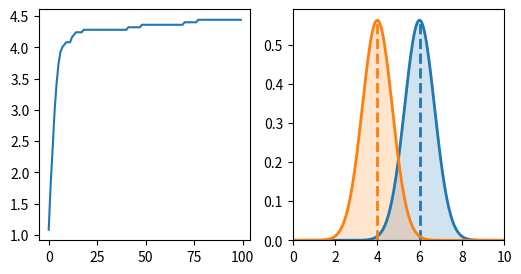
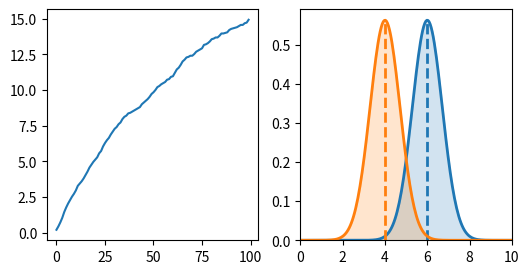
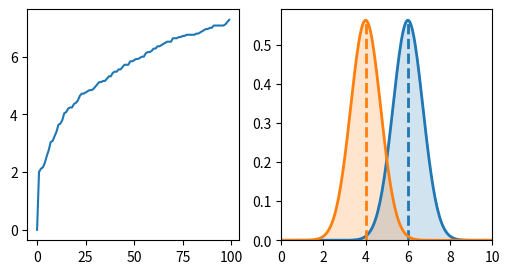
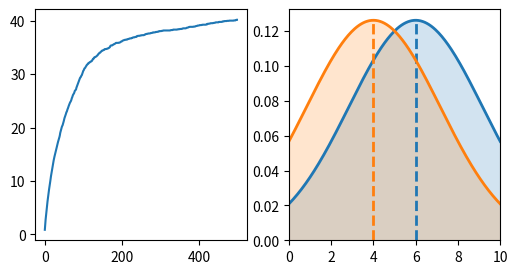
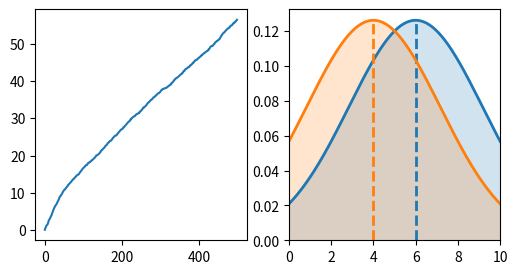
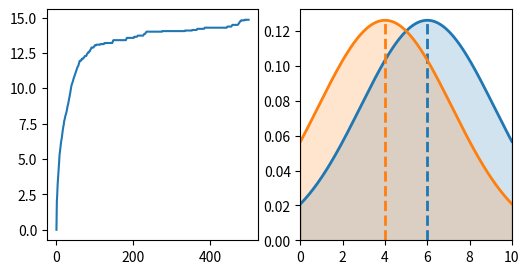
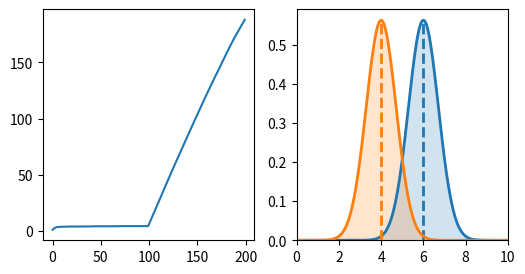
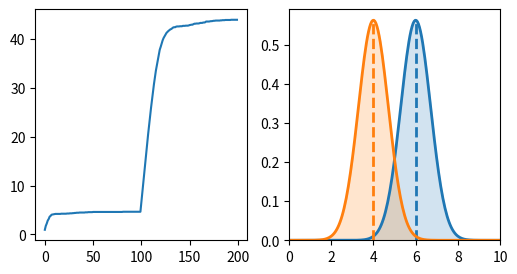

Source code (Python) for these figures, in order:
import numpy as np

from scipy.stats import norm
import matplotlib.pyplot as plt

def plot_distribution(ax, pdfs, title=''): 
    x = np.linspace(0., 10., 200)
    ymax = 0    
    for index, pdf in enumerate(pdfs):
        y = norm.pdf(x, pdf.mean, np.sqrt(pdf.var))

        p = ax.plot(x, y, lw = 2)
        c = p[0].get_markeredgecolor()    
        ax.fill_between(x, y, 0, color=c, alpha=0.2 )    
        ax.autoscale(tight=True)
        ax.vlines(pdf.mean, 0, y.max(), colors = c, linestyles = "--", lw = 2)    

        ymax = max( ymax, y[1:].max()*1.05 )
    ax.set_ylim([0,ymax])

def plot_regret(ax, regret, title=''): 
    ax.plot(regret)

def plot(regret, mab):
    fig, axs = plt.subplots(1, 2, figsize=(6, 3))
    plot_regret(axs[0], regret)
    plot_distribution(axs[1], mab)

class Arm:
    def __init__(self, mean, var):
        self.mean = mean
        self.var = var

    def sample(self):
        return np.random.normal(self.mean, np.sqrt(self.var))

    def name(self):
        return 'N(' + str(self.mean) + ',' + str(self.var) + ')'

class ThompsonSampling:
    def __init__(self, var_list, **kwargs):
        """
        variance of arms are known to policy
        """
        self.var_list = var_list
        self.n_arms = len(var_list)
        
        # Initialize prior beliefs: mean and variance for each arm
        self.prior_means = np.zeros(self.n_arms)
        self.prior_vars = np.ones(self.n_arms) * 100  # Large initial variance (high uncertainty)
        
        # Track number of pulls for each arm
        self.n_pulls = np.zeros(self.n_arms)

    def select_arm(self, *args):
        # ==================================== Your Code (Begin) ==================================
        
        # Sample from the posterior distribution of each arm
        samples = []
        for i in range(self.n_arms):
            # Sample from N(prior_mean, prior_var)
            sample = np.random.normal(self.prior_means[i], np.sqrt(self.prior_vars[i]))
            samples.append(sample)
        
        # Select arm with highest sample (optimistic estimate)
        selected_arm = np.argmax(samples)
        
        # return index of selected arm
        return selected_arm

        # ==================================== Your Code (End) ====================================

    def update(self, idx, reward):
        # ==================================== Your Code (Begin) ==================================
        
        # Bayesian update for Gaussian with known variance
        # Posterior is also Gaussian with updated mean and variance
        
        # Prior: N(μ₀, σ₀²)
        # Likelihood: N(reward, σ²) where σ² is the known arm variance
        # Posterior: N(μ₁, σ₁²)
        
        prior_mean = self.prior_means[idx]
        prior_var = self.prior_vars[idx]
        obs_var = self.var_list[idx]
        
        # Bayesian update formulas
        posterior_var = 1.0 / (1.0/prior_var + 1.0/obs_var)
        posterior_mean = posterior_var * (prior_mean/prior_var + reward/obs_var)
        
        # Update beliefs
        self.prior_means[idx] = posterior_mean
        self.prior_vars[idx] = posterior_var
        self.n_pulls[idx] += 1
        
        # ==================================== Your Code (End) ====================================

class UCB:    
    def __init__(self, n_bandits, c_level):
        """
        c_level: coefficient of uncertainty
        """
        self.n_bandits = n_bandits
        self.c_level = c_level
        
        # Track estimates and counts
        self.Q = np.zeros(n_bandits)  # Estimated values
        self.N = np.zeros(n_bandits)  # Number of times each arm was pulled
    
    def select_arm(self, t):
        """
        t: step time
        """
        # ==================================== Your Code (Begin) ==================================
        
        # Initially pull each arm once to avoid division by zero
        for i in range(self.n_bandits):
            if self.N[i] == 0:
                return i
        
        # Calculate UCB values for each arm
        ucb_values = self.Q + self.c_level * np.sqrt(np.log(t + 1) / self.N)
        
        # return index of selected arm
        return np.argmax(ucb_values)

        # ==================================== Your Code (End) ====================================

    def update(self, idx, reward):
        # ==================================== Your Code (Begin) ==================================
        
        # Incremental update of mean estimate
        self.N[idx] += 1
        self.Q[idx] = self.Q[idx] + (reward - self.Q[idx]) / self.N[idx]
        
        # ==================================== Your Code (End) ====================================

class eGreedy:    
    def __init__(self, n_bandits, epsilon):
        """
        epsilon must be given
        """
        self.n_bandits = n_bandits
        self.epsilon = epsilon
        
        # Track estimates and counts
        self.Q = np.zeros(n_bandits)  # Estimated values
        self.N = np.zeros(n_bandits)  # Number of times each arm was pulled
    
    def select_arm(self, *args):
        # ==================================== Your Code (Begin) ==================================
        
        # Explore with probability epsilon
        if np.random.random() < self.epsilon:
            # Explore: select random arm
            return np.random.randint(0, self.n_bandits)
        else:
            # Exploit: select best arm based on current estimates
            return np.argmax(self.Q)

        # ==================================== Your Code (End) ====================================

    def update(self, idx, reward):
        # ==================================== Your Code (Begin) ==================================
        
        # Incremental update of mean estimate
        self.N[idx] += 1
        self.Q[idx] = self.Q[idx] + (reward - self.Q[idx]) / self.N[idx]
        
        # ==================================== Your Code (End) ====================================

def run_sim1(policy, mab, step_num=100):
    """
    run simulation of multi-armed bandit
    mab: list of arms
    """
    best_mean = np.max([b.mean for b in mab])
    regret = []
    cumulative_regret = 0
    
    for k in range(step_num):          
        # ==================================== Your Code (Begin) ==================================
        
        # Select arm using policy
        arm_idx = policy.select_arm(k)
        
        # Sample reward from selected arm
        reward = mab[arm_idx].sample()
        
        # Update policy with observed reward
        policy.update(arm_idx, reward)
        
        # Calculate instantaneous regret
        instantaneous_regret = best_mean - mab[arm_idx].mean
        cumulative_regret += instantaneous_regret
        
        # Store cumulative regret
        regret.append(cumulative_regret)
 
        # ==================================== Your Code (End) ====================================
    
    return regret

mab = [Arm(6, 0.5), Arm(4, 0.5)]

regret = [run_sim1(ThompsonSampling([b.var for b in mab]), mab) for _ in range(50)]
plot(np.mean(regret, axis=0), mab)

epsilon = 0.1  # Try different values: 0.01, 0.05, 0.1, 0.2
regret = [run_sim1(eGreedy(2, epsilon=epsilon), mab) for _ in range(50)]
plot(np.mean(regret, axis=0), mab)

c_level = 2.0  # Try different values: 0.5, 1.0, 2.0, 3.0
regret = [run_sim1(UCB(2, c_level=c_level), mab) for _ in range(50)]
plot(np.mean(regret, axis=0), mab)

mab = [Arm(6, 10), Arm(4, 10)]

regret = [run_sim1(ThompsonSampling([b.var for b in mab]), mab, step_num=500) for _ in range(50)]
plot(np.mean(regret, axis=0), mab)

epsilon = 0.1  # Try different values: 0.01, 0.05, 0.1, 0.2
regret = [run_sim1(eGreedy(2, epsilon=epsilon), mab, step_num=500) for _ in range(50)]
plot(np.mean(regret, axis=0), mab)

c_level = 2.0  # Try different values: 0.5, 1.0, 2.0, 3.0
regret = [run_sim1(UCB(2, c_level=c_level), mab, step_num=500) for _ in range(50)]
plot(np.mean(regret, axis=0), mab)

def run_sim2(ts, mab, step_num=200, change_step=100):
    init_mean = mab[0].mean
    best_mean = np.max([b.mean for b in mab])
    regret = []
    cumulative_regret = 0
    
    for i in range(step_num):
        if i == change_step:
            mab[0].mean = 2
            best_mean = np.max([b.mean for b in mab])
            
                  
        # ==================================== Your Code (Begin) ==================================
        
        # Select arm using Thompson Sampling
        arm_idx = ts.select_arm(i)
        
        # Sample reward from selected arm
        reward = mab[arm_idx].sample()
        
        # Update policy with observed reward
        ts.update(arm_idx, reward)
        
        # Calculate instantaneous regret
        instantaneous_regret = best_mean - mab[arm_idx].mean
        cumulative_regret += instantaneous_regret
        
        # Store cumulative regret
        regret.append(cumulative_regret)
        
        # ==================================== Your Code (End) ====================================
    
    mab[0].mean = init_mean
    return regret

mab = [Arm(6, 0.5), Arm(4, 0.5)]
regret = [run_sim2(ThompsonSampling([b.var for b in mab]), mab) for _ in range(50)]
plot(np.mean(regret, axis=0), mab)

class NewThompsonSampling:
    def __init__(self, var_list, buffer_size=30, **kwargs):
        """
        Thompson Sampling with sliding window for non-stationary environments
        buffer_size: maximum number of recent observations to keep per arm
        """
        self.var_list = var_list
        self.n_arms = len(var_list)
        self.buffer_size = buffer_size
        
        # Keep sliding window of recent rewards for each arm
        self.reward_buffers = [[] for _ in range(self.n_arms)]
        
        # Initialize prior beliefs
        self.prior_means = np.zeros(self.n_arms)
        self.prior_vars = np.ones(self.n_arms) * 100

    def select_arm(self, *args):
        # ==================================== Your Code (Begin) ==================================
        
        # Sample from the posterior distribution of each arm
        samples = []
        for i in range(self.n_arms):
            # Sample from N(prior_mean, prior_var)
            sample = np.random.normal(self.prior_means[i], np.sqrt(self.prior_vars[i]))
            samples.append(sample)
        
        # Select arm with highest sample
        selected_arm = np.argmax(samples)

        # return index of selected arm
        return selected_arm

        # ==================================== Your Code (End) ====================================

    def update(self, idx, reward):
        # ==================================== Your Code (Begin) ==================================
        
        # Add reward to buffer
        self.reward_buffers[idx].append(reward)
        
        # Keep only recent rewards (sliding window)
        if len(self.reward_buffers[idx]) > self.buffer_size:
            self.reward_buffers[idx].pop(0)
        
        # Update posterior based on recent observations only
        if len(self.reward_buffers[idx]) > 0:
            recent_rewards = self.reward_buffers[idx]
            n_obs = len(recent_rewards)
            obs_var = self.var_list[idx]
            
            # Use a fixed prior variance to allow adaptation
            prior_var = 100.0
            
            # Bayesian update using only recent data
            posterior_var = 1.0 / (1.0/prior_var + n_obs/obs_var)
            posterior_mean = posterior_var * (0.0/prior_var + sum(recent_rewards)/obs_var)
            
            self.prior_means[idx] = posterior_mean
            self.prior_vars[idx] = posterior_var
        
        # ==================================== Your Code (End) ====================================

mab = [Arm(6, 0.5), Arm(4, 0.5)]
regret = [run_sim2(NewThompsonSampling([b.var for b in mab]), mab) for _ in range(50)]
plot(np.mean(regret, axis=0), mab)